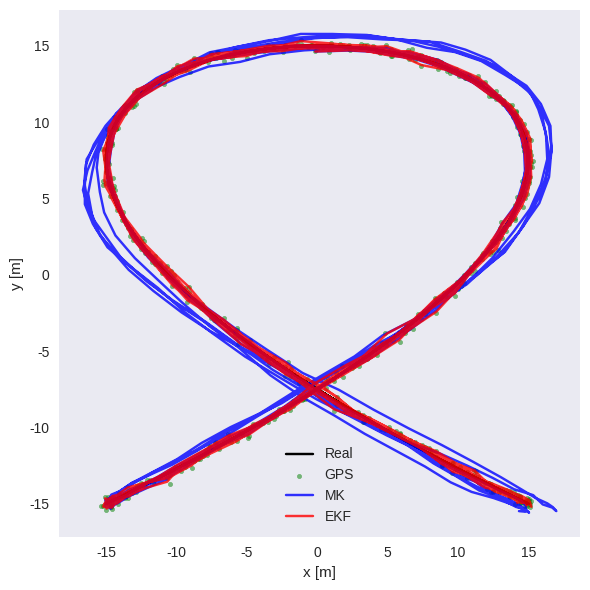
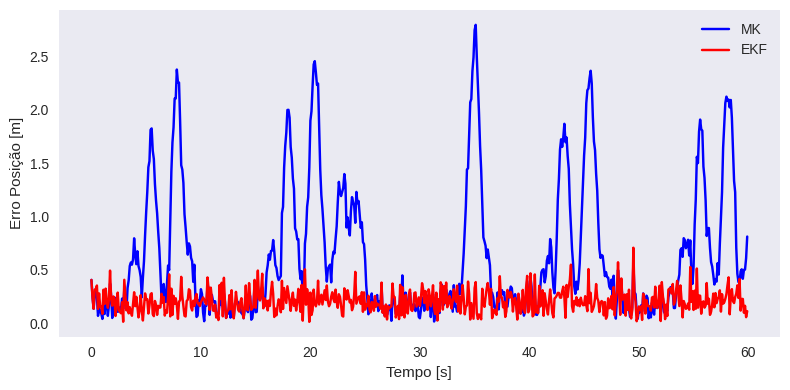
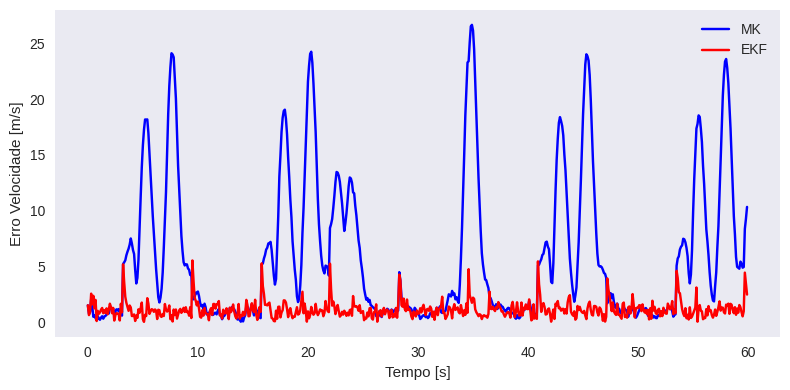
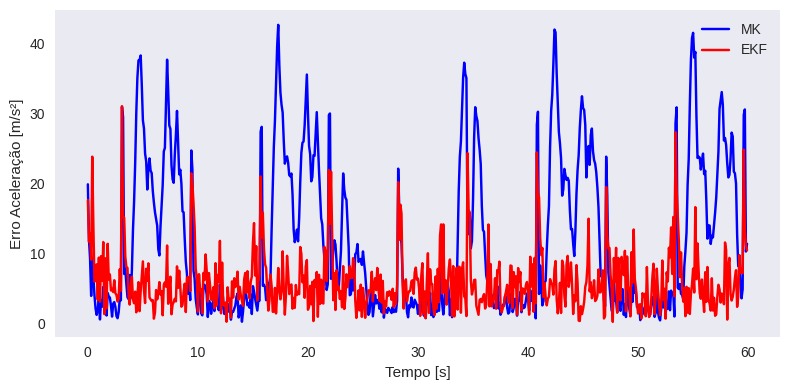

Generate these figures, in order, with matplotlib:
import numpy as np
import matplotlib.pyplot as plt

plt.style.use('seaborn-v0_8')


#CONFIGURAÇÃO SIMULAÇÃO
np.random.seed(42)
dt = 0.1
t = np.arange(0, 60, dt)
g = 9.80665
pathsize = 15
traj_choice =  4 #Escolha entre 1,2,3,4


#FUNÇÃO PARA GERAR TRAJETÓRIA

def gerar_trajetoria(path, t):
    if path==1:
        w=0.25
        x=pathsize*np.cos(w*t)
        y=pathsize*np.sin(w*t)
        vx=-w*pathsize*np.sin(w*t)
        vy=w*pathsize*np.cos(w*t)
        ax=-(w**2)*pathsize*np.cos(w*t)
        ay=-(w**2)*pathsize*np.sin(w*t)
    elif path==2:
        w1,w2=0.5,1.0
        x=pathsize*np.cos(w1*t)
        y=pathsize*np.sin(w2*t)
        vx=-pathsize*w1*np.sin(w1*t)
        vy=pathsize*w2*np.cos(w2*t)
        ax=-pathsize*(w1**2)*np.cos(w1*t)
        ay=-pathsize*(w2**2)*np.sin(w2*t)
    elif path==3:
        x=pathsize*np.cos(0.125*t)
        y=pathsize*np.sin(0.25*t)
        vx=-0.125*pathsize*np.sin(0.125*t)
        vy=0.25*pathsize*np.cos(0.25*t)
        ax=-0.015625*pathsize*np.cos(0.125*t)
        ay=-0.0625*pathsize*np.sin(0.25*t)
    elif path==4:
        w1,w2=1.5,1.0
        x=pathsize*np.sin(w1*t)
        y=pathsize*np.cos(w2*t)
        vx=pathsize*w1*np.cos(w1*t)
        vy=-pathsize*w2*np.sin(w2*t)
        ax=-pathsize*(w1**2)*np.sin(w1*t)
        ay=-pathsize*(w2**2)*np.cos(w2*t)
    return x,y,vx,vy,ax,ay

#Trajetória selecionada
x_true, y_true, vx_true, vy_true, ax_true, ay_true = gerar_trajetoria(traj_choice, t)

#IMU SIMULADO
acc_noise_std = 0.05
gyro_noise_std = np.deg2rad(0.01)
mag_noise_std = np.deg2rad(2.0)

a_world_3d = np.vstack([ax_true, ay_true, np.zeros_like(t)])
gravity = np.array([0,0,g]).reshape(3,1)

psi = np.arctan2(vy_true, vx_true) 
psi_dot = np.gradient(np.unwrap(psi), dt)

def Rz(psi):
    c, s = np.cos(psi), np.sin(psi)
    return np.array([[c, -s, 0],[s, c, 0],[0,0,1]])

acc_body = np.zeros((3, len(t)))
for k in range(len(t)):
    Rbw = Rz(psi[k]).T
    acc_body[:,k] = (Rbw @ (a_world_3d[:,k].reshape(3,1)+gravity)).ravel()
acc_body += np.random.normal(0, acc_noise_std, size=acc_body.shape)
gyro_z = psi_dot + np.random.normal(0, gyro_noise_std, size=len(t))

#GPS
gps_noise_std = 0.2
x_gps = x_true + np.random.normal(0, gps_noise_std, size=len(t))
y_gps = y_true + np.random.normal(0, gps_noise_std, size=len(t))


#MADGWICK + KALMAN LINEAR
beta = 0.15

def quat_from_yaw(psi):
    cz = np.cos(psi/2)
    sz = np.sin(psi/2)
    return np.array([cz,0,0,sz])

def normalize(v, eps=1e-12):
    n = np.linalg.norm(v)
    return v if n < eps else v/n

def yaw_from_quat(q):
    w,x,y,z = q
    return 2*np.arctan2(z,w)

q_est = np.zeros((4,len(t)))
q = quat_from_yaw(psi[0])
q_est[:,0] = q
mag_yaw_noisy = psi + np.random.normal(0, mag_noise_std, size=len(t))

for k in range(1,len(t)):
    dq = quat_from_yaw(gyro_z[k-1]*dt)
    q_pred = normalize(np.array([
        q[0]*dq[0]-q[1]*dq[1]-q[2]*dq[2]-q[3]*dq[3],
        q[0]*dq[1]+q[1]*dq[0]+q[2]*dq[3]-q[3]*dq[2],
        q[0]*dq[2]-q[1]*dq[3]+q[2]*dq[0]+q[3]*dq[1],
        q[0]*dq[3]+q[1]*dq[2]-q[2]*dq[1]+q[3]*dq[0]
    ]))
    q_meas = quat_from_yaw(mag_yaw_noisy[k])
    q = normalize((1-beta)*q_pred + beta*q_meas)
    q_est[:,k] = q

a_world_est = np.zeros((3,len(t)))
for k in range(len(t)):
    psi_hat = yaw_from_quat(q_est[:,k])
    Rwb = Rz(psi_hat)
    a_world_est[:,k] = (Rwb @ acc_body[:,k].reshape(3,1)).ravel() - gravity.ravel()

ax_hat_in = a_world_est[0,:]
ay_hat_in = a_world_est[1,:]

F = np.array([[1,0,dt,0],[0,1,0,dt],[0,0,1,0],[0,0,0,1]])
B = np.array([[0.5*dt**2,0],[0,0.5*dt**2],[dt,0],[0,dt]])
H = np.array([[1,0,0,0],[0,1,0,0]])
xk = np.array([x_gps[0], y_gps[0],vx_true[0],vy_true[0]])
P = np.eye(4)*10
Q = np.diag([0.01, 0.01, 0.1, 0.1])
R_mat = np.eye(2)*(gps_noise_std**2)

x_est_mk, y_est_mk, vx_est_mk, vy_est_mk = [],[],[],[]
for k in range(len(t)):
    uk = np.array([ax_hat_in[k], ay_hat_in[k]])
    xk = F@xk + B@uk
    P = F@P@F.T + Q
    zk = np.array([x_gps[k], y_gps[k]])
    yk = zk - H@xk
    S = H@P@H.T + R_mat
    K = P@H.T @ np.linalg.inv(S)
    xk = xk + K@yk
    P = (np.eye(4)-K@H)@P
    x_est_mk.append(xk[0]); y_est_mk.append(xk[1])
    vx_est_mk.append(xk[2]); vy_est_mk.append(xk[3])

x_est_mk = np.array(x_est_mk)
y_est_mk = np.array(y_est_mk)
vx_est_mk = np.array(vx_est_mk)
vy_est_mk = np.array(vy_est_mk)
ax_est_mk = np.gradient(vx_est_mk, dt)
ay_est_mk = np.gradient(vy_est_mk, dt)


#EKF
def quat_mul(q1,q2):
    w1,x1,y1,z1=q1; w2,x2,y2,z2=q2
    return np.array([w1*w2-x1*x2-y1*y2-z1*z2, w1*x2+x1*w2+y1*z2-z1*y2, w1*y2-x1*z2+y1*w2+z1*x2, w1*z2+x1*y2-y1*x2+z1*w2])
def quat_from_gyro(wz,dt):
    dpsi = wz*dt; return np.array([np.cos(dpsi/2),0,0,np.sin(dpsi/2)])
def R_from_quat(q):
    w,x,y,z = q
    return np.array([[1-2*(y*y+z*z),2*(x*y-w*z),2*(x*z+w*y)],[2*(x*y+w*z),1-2*(x*x+z*z),2*(y*z-w*x)],[2*(x*z-w*y),2*(y*z+w*x),1-2*(x*x+y*y)]])
def f_nonlin(xk, uk):
    x,y,vx,vy,qw,qx,qy,qz = xk
    q = normalize(np.array([qw,qx,qy,qz]))
    Rwb = R_from_quat(q)
    a_world = (Rwb @ np.array(uk[:3]).reshape(3,1)).ravel() - np.array([0,0,g])
    vxn = vx + a_world[0]*dt; vyn = vy + a_world[1]*dt
    xn = x + vx*dt + 0.5*a_world[0]*dt**2; yn = y + vy*dt + 0.5*a_world[1]*dt**2
    dq = quat_from_gyro(uk[3], dt)
    qn = normalize(quat_mul(q,dq))
    return np.array([xn,yn,vxn,vyn,qn[0],qn[1],qn[2],qn[3]])
def h_meas(xk): return np.array([xk[0],xk[1]])
def numerical_jacobian_f(xk,uk,eps=1e-6):
    n=len(xk); F=np.zeros((n,n)); fx=f_nonlin(xk,uk)
    for i in range(n):
        dx=np.zeros(n); dx[i]=eps
        F[:,i]=(f_nonlin(xk+dx,uk)-fx)/eps
    return F
def numerical_jacobian_h(xk,eps=1e-6):
    n=len(xk); m=2; H=np.zeros((m,n)); hx=h_meas(xk)
    for i in range(n):
        dx=np.zeros(n); dx[i]=eps
        H[:,i]=(h_meas(xk+dx)-hx)/eps
    return H

xk_ekf = np.array([x_gps[0],y_gps[0],vx_true[0],vy_true[0],1,0,0,0])
P_ekf = np.diag([1,1,1,1,0.01,0.01,0.01,0.01])*10
Q_ekf = np.diag([0.05,0.05,0.1,0.1,0.001,0.001,0.001,0.001])
R_ekf = np.eye(2)*gps_noise_std**2
x_est_ekf,y_est_ekf,vx_est_ekf,vy_est_ekf = [],[],[],[]
for k in range(len(t)):
    uk = [acc_body[0,k], acc_body[1,k], acc_body[2,k], gyro_z[k]]
    Fk = numerical_jacobian_f(xk_ekf,uk)
    x_pred = f_nonlin(xk_ekf,uk)
    P_pred = Fk@P_ekf@Fk.T + Q_ekf
    zk = np.array([x_gps[k],y_gps[k]])
    Hk = numerical_jacobian_h(x_pred)
    yk = zk - h_meas(x_pred)
    Sk = Hk@P_pred@Hk.T + R_ekf
    K = P_pred@Hk.T @ np.linalg.inv(Sk)
    xk_ekf = x_pred + K@yk
    xk_ekf[4:8] = normalize(xk_ekf[4:8])
    P_ekf = (np.eye(len(xk_ekf))-K@Hk)@P_pred
    x_est_ekf.append(xk_ekf[0]); y_est_ekf.append(xk_ekf[1])
    vx_est_ekf.append(xk_ekf[2]); vy_est_ekf.append(xk_ekf[3])
x_est_ekf=np.array(x_est_ekf); y_est_ekf=np.array(y_est_ekf)
vx_est_ekf=np.array(vx_est_ekf); vy_est_ekf=np.array(vy_est_ekf)
ax_est_ekf=np.gradient(vx_est_ekf,dt); ay_est_ekf=np.gradient(vy_est_ekf,dt)


# ERROS

err_pos_mk = np.sqrt((x_est_mk - x_true)**2 + (y_est_mk - y_true)**2)
err_pos_ekf = np.sqrt((x_est_ekf - x_true)**2 + (y_est_ekf - y_true)**2)
mae_pos_mk = np.mean(err_pos_mk); rmse_pos_mk = np.sqrt(np.mean(err_pos_mk**2))
mae_pos_ekf = np.mean(err_pos_ekf); rmse_pos_ekf = np.sqrt(np.mean(err_pos_ekf**2))
err_vel_mk = np.sqrt((vx_est_mk - vx_true)**2 + (vy_est_mk - vy_true)**2)
err_vel_ekf = np.sqrt((vx_est_ekf - vx_true)**2 + (vy_est_ekf - vy_true)**2)
mae_vel_mk = np.mean(err_vel_mk); rmse_vel_mk = np.sqrt(np.mean(err_vel_mk**2))
mae_vel_ekf = np.mean(err_vel_ekf); rmse_vel_ekf = np.sqrt(np.mean(err_vel_ekf**2))
err_acc_mk = np.sqrt((ax_est_mk - ax_true)**2 + (ay_est_mk - ay_true)**2)
err_acc_ekf = np.sqrt((ax_est_ekf - ax_true)**2 + (ay_est_ekf - ay_true)**2)
mae_acc_mk = np.mean(err_acc_mk); rmse_acc_mk = np.sqrt(np.mean(err_acc_mk**2))
mae_acc_ekf = np.mean(err_acc_ekf); rmse_acc_ekf = np.sqrt(np.mean(err_acc_ekf**2))


#PLOTS DE ERRO
plt.figure(figsize=(6,6))
plt.plot(x_true,y_true,'k-',label="Real", color='black')
plt.scatter(x_gps,y_gps,s=10,c='g',alpha=0.5,label="GPS")
plt.plot(x_est_mk,y_est_mk,'b-',label="MK",alpha=0.8)
plt.plot(x_est_ekf,y_est_ekf,'r-',label="EKF", alpha=0.8)
plt.xlabel("x [m]"); plt.ylabel("y [m]"); plt.grid(); plt.legend(loc='best')
plt.tight_layout(); plt.show()

plt.figure(figsize=(8,4))
plt.plot(t,err_pos_mk,'b',label="MK")
plt.plot(t,err_pos_ekf,'r',label="EKF")
plt.xlabel("Tempo [s]"); plt.ylabel("Erro Posição [m]"); plt.grid(); plt.legend(loc='upper right')
plt.tight_layout(); plt.show()

plt.figure(figsize=(8,4))
plt.plot(t,err_vel_mk,'b',label="MK")
plt.plot(t,err_vel_ekf,'r',label="EKF")
plt.xlabel("Tempo [s]"); plt.ylabel("Erro Velocidade [m/s]"); plt.grid(); plt.legend(loc='upper right')
plt.tight_layout(); plt.show()

plt.figure(figsize=(8,4))
plt.plot(t,err_acc_mk,'b',label="MK")
plt.plot(t,err_acc_ekf,'r',label="EKF")
plt.xlabel("Tempo [s]"); plt.ylabel("Erro Aceleração [m/s²]"); plt.grid(); plt.legend(loc='upper right')
plt.tight_layout(); plt.show()

#Função para calcular a redução percentual
def reduction_pct(mk, ekf):
    return 100.0 * (mk - ekf) / mk if mk != 0 else 0.0

# --- Cálculo das reduções ---
red_mae_pos  = reduction_pct(mae_pos_mk,  mae_pos_ekf)
red_rmse_pos = reduction_pct(rmse_pos_mk, rmse_pos_ekf)

red_mae_vel  = reduction_pct(mae_vel_mk,  mae_vel_ekf)
red_rmse_vel = reduction_pct(rmse_vel_mk, rmse_vel_ekf)

red_mae_acc  = reduction_pct(mae_acc_mk,  mae_acc_ekf)
red_rmse_acc = reduction_pct(rmse_acc_mk, rmse_acc_ekf)

#tabela em LaTeX
print(r"""\begin{table}[h]
\centering
\small
\caption{Comparação de erros entre MK e EKF para a trajetória %d}
\label{tab:error_comparison_final}
\begin{tabular}{lccccrr}
\hline\hline
\textbf{Variável} & \textbf{MK (MAE)} & \textbf{EKF (MAE)} & \textbf{MK (RMSE)} & \textbf{EKF (RMSE)} & \textbf{Redução MAE} & \textbf{Redução RMSE} \\
\hline""" % traj_choice)

print(rf"Posição [m] & {mae_pos_mk:.3f} & {mae_pos_ekf:.3f} & {rmse_pos_mk:.3f} & {rmse_pos_ekf:.3f} & {red_mae_pos:.1f}\% & {red_rmse_pos:.1f}\% \\")
print(rf"Velocidade [m/s] & {mae_vel_mk:.3f} & {mae_vel_ekf:.3f} & {rmse_vel_mk:.3f} & {rmse_vel_ekf:.3f} & {red_mae_vel:.1f}\% & {red_rmse_vel:.1f}\% \\")
print(rf"Aceleração [m/s²] & {mae_acc_mk:.3f} & {mae_acc_ekf:.3f} & {rmse_acc_mk:.3f} & {rmse_acc_ekf:.3f} & {red_mae_acc:.1f}\% & {red_rmse_acc:.1f}\% \\")

print(r"""\hline\hline
\end{tabular}
\end{table}""")
